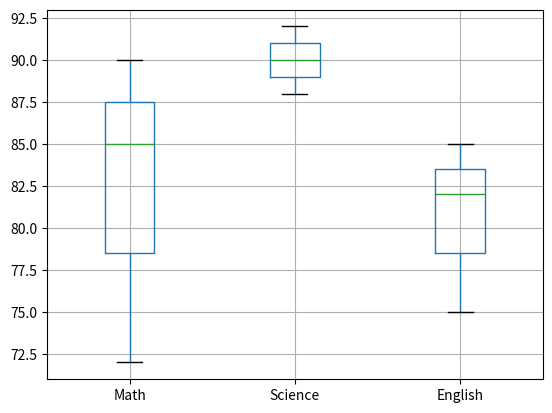

Python code for this plot:
import pandas as pd
import matplotlib.pyplot as plt

def dataframe(data_set):

    df =pd.DataFrame(data_set)

    print(df)

    df.boxplot()
    plt.show()



def main():

    data  = {
        "Name" :["Amit","Sagar","Pooja"],
        "Math" : [85,90,72],
        "Science":[92,88,90],
        "English":[75,85,82]
    }

    dataframe(data)

if __name__ == "__main__":
    main()

